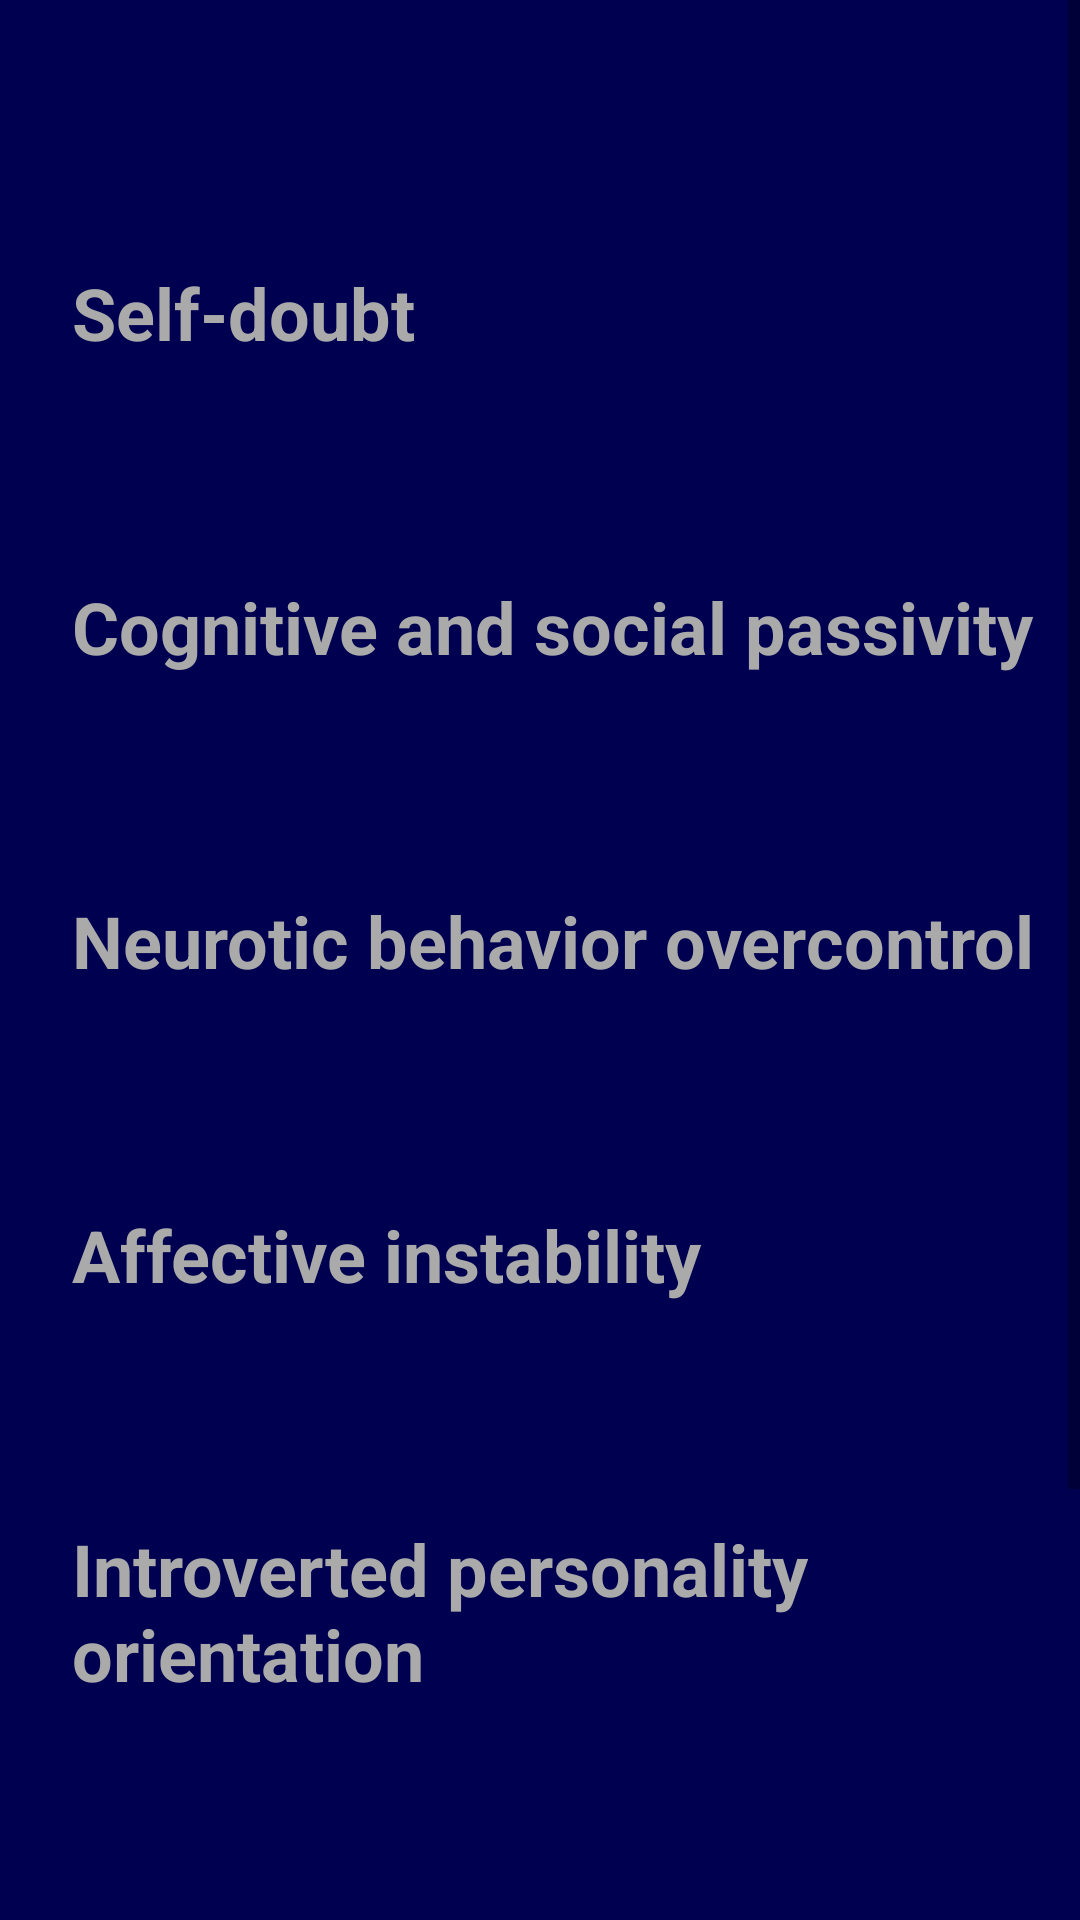

Android layout source for this screen:
<!-- AndroidManifest.xml: application theme AppTheme -->
<!-- res/layout/activity_test_20_result.xml -->
<?xml version="1.0" encoding="utf-8"?>
<ScrollView xmlns:android="http://schemas.android.com/apk/res/android"
    xmlns:app="http://schemas.android.com/apk/res-auto"
    xmlns:tools="http://schemas.android.com/tools"
    android:layout_width="match_parent"
    android:layout_height="match_parent"
    android:background="@color/primaryDarkColor">


    <androidx.constraintlayout.widget.ConstraintLayout
        android:layout_width="match_parent"
        android:layout_height="wrap_content"
        android:background="@color/primaryDarkColor">

        <ImageView
            android:id="@+id/close_btn"
            android:layout_width="32dp"
            android:layout_height="32dp"
            android:layout_marginStart="24dp"
            android:layout_marginTop="24dp"
            app:layout_constraintStart_toStartOf="parent"
            app:layout_constraintTop_toTopOf="parent"
            app:srcCompat="@drawable/ic_close_white_24dp" />

        <TextView
            android:id="@+id/scale_1"
            android:layout_width="0dp"
            android:layout_height="wrap_content"
            android:layout_marginTop="32dp"
            android:layout_marginEnd="8dp"
            android:text="@string/test20_result_summary_1"
            android:textAlignment="textStart"
            android:textColor="@color/accentTextColor"
            android:textSize="24sp"
            android:textStyle="bold"
            app:layout_constraintEnd_toEndOf="parent"
            app:layout_constraintHorizontal_bias="0.0"
            app:layout_constraintStart_toStartOf="@+id/close_btn"
            app:layout_constraintTop_toBottomOf="@id/close_btn" />

        <TextView
            android:id="@+id/scale_1_value"
            android:layout_width="0dp"
            android:layout_height="wrap_content"
            android:layout_marginTop="8dp"
            android:layout_marginEnd="8dp"
            android:textAlignment="textStart"
            android:textColor="@android:color/white"
            android:textSize="24sp"
            app:layout_constraintEnd_toEndOf="parent"
            app:layout_constraintHorizontal_bias="0.0"
            app:layout_constraintStart_toStartOf="@+id/scale_1"
            app:layout_constraintTop_toBottomOf="@+id/scale_1"
            tools:text="3/9" />

        <TextView
            android:id="@+id/scale_2"
            android:layout_width="0dp"
            android:layout_height="wrap_content"
            android:layout_marginTop="32dp"
            android:text="@string/test20_result_summary_2"
            android:textAlignment="textStart"
            android:textColor="@color/accentTextColor"
            android:textSize="24sp"
            android:textStyle="bold"
            app:layout_constraintEnd_toEndOf="parent"
            app:layout_constraintHorizontal_bias="0.0"
            app:layout_constraintStart_toStartOf="@+id/close_btn"
            app:layout_constraintTop_toBottomOf="@+id/scale_1_value" />


        <TextView
            android:id="@+id/scale_2_value"
            android:layout_width="0dp"
            android:layout_height="wrap_content"
            android:layout_marginTop="8dp"
            android:layout_marginEnd="8dp"
            android:textAlignment="textStart"
            android:textColor="@android:color/white"
            android:textSize="24sp"
            app:layout_constraintEnd_toEndOf="parent"
            app:layout_constraintHorizontal_bias="0.0"
            app:layout_constraintStart_toStartOf="@+id/close_btn"
            app:layout_constraintTop_toBottomOf="@+id/scale_2"
            tools:text="9/9" />

        <TextView
            android:id="@+id/scale_3"
            android:layout_width="0dp"
            android:layout_height="wrap_content"
            android:layout_marginTop="32dp"
            android:layout_marginEnd="8dp"
            android:drawablePadding="8dp"
            android:text="@string/test20_result_summary_3"
            android:textAlignment="textStart"
            android:textColor="@color/accentTextColor"
            android:textSize="24sp"
            android:textStyle="bold"
            app:layout_constraintEnd_toEndOf="parent"
            app:layout_constraintHorizontal_bias="0.0"
            app:layout_constraintStart_toStartOf="@+id/close_btn"
            app:layout_constraintTop_toBottomOf="@+id/scale_2_value" />


        <TextView
            android:id="@+id/scale_3_value"
            android:layout_width="0dp"
            android:layout_height="wrap_content"
            android:layout_marginTop="8dp"
            android:layout_marginEnd="8dp"
            android:textAlignment="textStart"
            android:textColor="@android:color/white"
            android:textSize="24sp"
            app:layout_constraintEnd_toEndOf="parent"
            app:layout_constraintHorizontal_bias="0.0"
            app:layout_constraintStart_toStartOf="@+id/close_btn"
            app:layout_constraintTop_toBottomOf="@+id/scale_3"
            tools:text="9/9" />

        <TextView
            android:id="@+id/scale_4"
            android:layout_width="0dp"
            android:layout_height="wrap_content"
            android:layout_marginTop="32dp"
            android:layout_marginEnd="8dp"
            android:text="@string/test20_result_summary_4"
            android:textAlignment="textStart"
            android:textColor="@color/accentTextColor"
            android:textSize="24sp"
            android:textStyle="bold"
            app:layout_constraintEnd_toEndOf="parent"
            app:layout_constraintHorizontal_bias="0.0"
            app:layout_constraintStart_toStartOf="@+id/close_btn"
            app:layout_constraintTop_toBottomOf="@+id/scale_3_value" />

        <TextView
            android:id="@+id/scale_4_value"
            android:layout_width="0dp"
            android:layout_height="wrap_content"
            android:layout_marginTop="8dp"
            android:layout_marginEnd="8dp"
            android:textAlignment="textStart"
            android:textColor="@android:color/white"
            android:textSize="24sp"
            app:layout_constraintEnd_toEndOf="parent"
            app:layout_constraintStart_toStartOf="@+id/scale_4"
            app:layout_constraintTop_toBottomOf="@+id/scale_4"
            tools:text="9/9" />

        <TextView
            android:id="@+id/scale_5"
            android:layout_width="wrap_content"
            android:layout_height="wrap_content"
            android:layout_marginTop="32dp"
            android:layout_marginEnd="8dp"
            android:text="@string/test20_result_summary_5"
            android:textAlignment="textStart"
            android:textColor="@color/accentTextColor"
            android:textSize="24sp"
            android:textStyle="bold"
            app:layout_constraintEnd_toEndOf="parent"
            app:layout_constraintHorizontal_bias="0.0"
            app:layout_constraintStart_toStartOf="@+id/close_btn"
            app:layout_constraintTop_toBottomOf="@+id/scale_4_value" />

        <TextView
            android:id="@+id/scale_5_value"
            android:layout_width="0dp"
            android:layout_height="wrap_content"
            android:layout_marginTop="8dp"
            android:layout_marginEnd="8dp"
            android:textAlignment="textStart"
            android:textColor="@android:color/white"
            android:textSize="24sp"
            app:layout_constraintEnd_toEndOf="parent"
            app:layout_constraintHorizontal_bias="0.0"
            app:layout_constraintStart_toStartOf="@+id/close_btn"
            app:layout_constraintTop_toBottomOf="@+id/scale_5"
            tools:text="9/9" />

        <TextView
            android:id="@+id/scale_6"
            android:layout_width="wrap_content"
            android:layout_height="wrap_content"
            android:layout_marginTop="32dp"
            android:layout_marginEnd="8dp"
            android:text="@string/test20_result_summary_6"
            android:textAlignment="textStart"
            android:textColor="@color/accentTextColor"
            android:textSize="24sp"
            android:textStyle="bold"
            app:layout_constraintEnd_toEndOf="parent"
            app:layout_constraintHorizontal_bias="0.0"
            app:layout_constraintStart_toStartOf="@+id/close_btn"
            app:layout_constraintTop_toBottomOf="@+id/scale_5_value" />

        <TextView
            android:id="@+id/scale_6_value"
            android:layout_width="0dp"
            android:layout_height="wrap_content"
            android:layout_marginTop="8dp"
            android:layout_marginEnd="8dp"
            android:textAlignment="textStart"
            android:textColor="@android:color/white"
            android:textSize="24sp"
            app:layout_constraintEnd_toEndOf="parent"
            app:layout_constraintStart_toStartOf="@+id/scale_6"
            app:layout_constraintTop_toBottomOf="@+id/scale_6"
            tools:text="9/9" />

        <TextView
            android:id="@+id/scale_7"
            android:layout_width="0dp"
            android:layout_height="wrap_content"
            android:layout_marginTop="32dp"
            android:layout_marginEnd="8dp"
            android:text="@string/test20_result_summary_7"
            android:textAlignment="textStart"
            android:textColor="@color/accentTextColor"
            android:textSize="24sp"
            android:textStyle="bold"
            app:layout_constraintEnd_toEndOf="parent"
            app:layout_constraintHorizontal_bias="0.0"
            app:layout_constraintStart_toStartOf="@+id/close_btn"
            app:layout_constraintTop_toBottomOf="@+id/scale_6_value" />

        <TextView
            android:id="@+id/scale_7_value"
            android:layout_width="0dp"
            android:layout_height="wrap_content"
            android:layout_marginTop="8dp"
            android:layout_marginEnd="8dp"
            android:layout_marginBottom="8dp"
            android:textAlignment="textStart"
            android:textColor="@android:color/white"
            android:textSize="24sp"

            app:layout_constraintBottom_toBottomOf="parent"
            app:layout_constraintEnd_toEndOf="parent"
            app:layout_constraintStart_toStartOf="@+id/scale_7"
            app:layout_constraintTop_toBottomOf="@+id/scale_7"
            tools:text="9/9" />

    </androidx.constraintlayout.widget.ConstraintLayout>
</ScrollView>
<!-- resources referenced by this layout -->
<resources>
  <color name="accentTextColor">@android:color/darker_gray</color>
  <color name="primaryDarkColor">#000051</color>
  <string name="test20_result_summary_1">Self-doubt</string>
  <string name="test20_result_summary_2">Cognitive and social passivity</string>
  <string name="test20_result_summary_3">Neurotic behavior overcontrol</string>
  <string name="test20_result_summary_4">Affective instability</string>
  <string name="test20_result_summary_5">Introverted personality orientation</string>
  <string name="test20_result_summary_6">Hypochondriacal</string>
  <string name="test20_result_summary_7">Social maladaptivity</string>
  <style name="AppTheme" parent="Theme.MaterialComponents.DayNight.NoActionBar">
          <item name="colorPrimary">@color/primaryColor</item>
          <item name="colorPrimaryDark">@color/primaryDarkColor</item>
          <item name="colorAccent">@color/primaryDarkColor</item>
          <item name="bottomSheetDialogTheme">@style/AppBottomSheetDialogTheme</item>
      </style>
  <color name="primaryColor">#1a237e</color>
  <style name="AppBottomSheetDialogTheme" parent="Theme.Design.Light.BottomSheetDialog">
          <item name="bottomSheetStyle">@style/AppModalStyle</item>
      </style>
  <style name="AppModalStyle" parent="Widget.Design.BottomSheet.Modal">
          <item name="android:background">@drawable/rounded_dialog</item>
      </style>
</resources>
